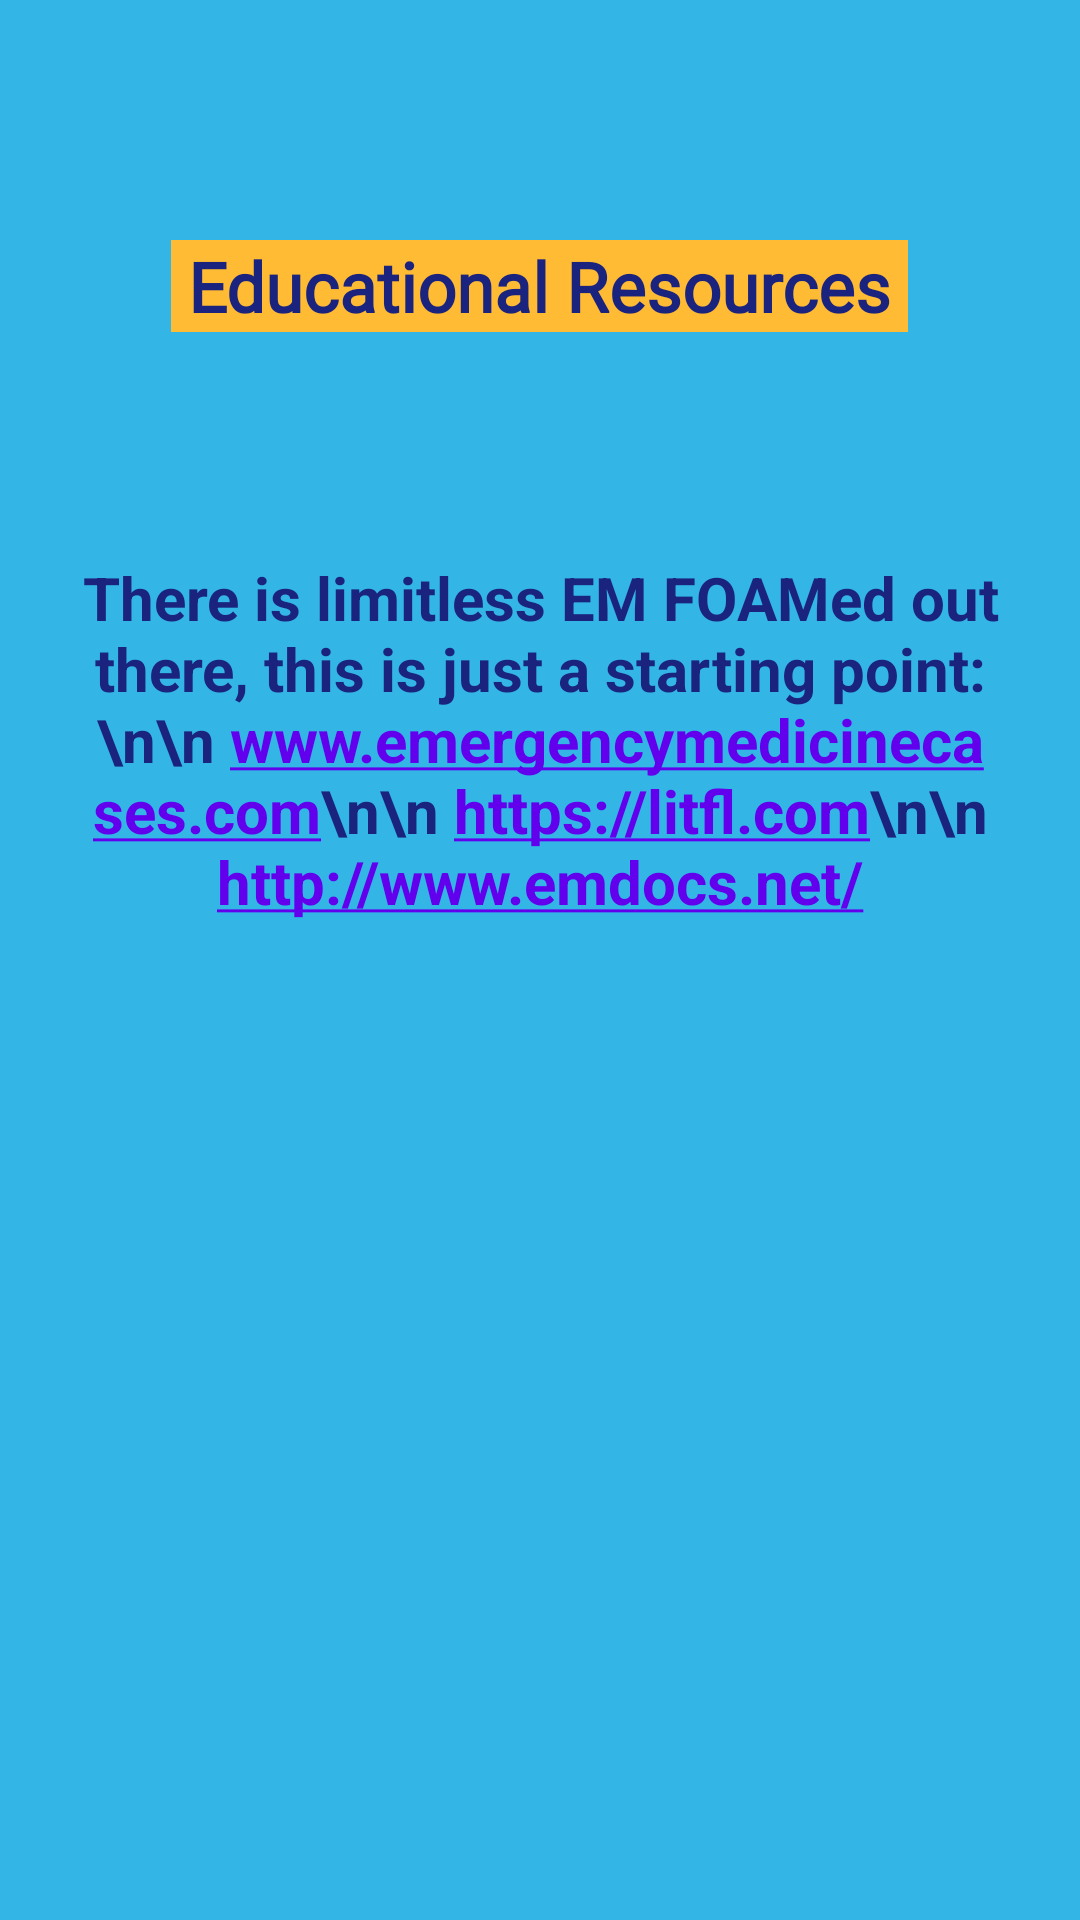

This screen was rendered from an Android layout file. Write that file and the resources it references.
<!-- AndroidManifest.xml: application theme Theme.OslerEDEducation -->
<!-- res/layout/activity_educational_resources.xml -->
<?xml version="1.0" encoding="utf-8"?>
<ScrollView xmlns:android="http://schemas.android.com/apk/res/android"
    android:layout_width="match_parent"
    android:layout_height="match_parent"
    android:background="@android:color/holo_blue_light">

    <LinearLayout android:layout_width="match_parent"
        android:layout_height="match_parent">

        <RelativeLayout
            android:layout_width="match_parent"
            android:layout_height="match_parent"
            >
            <TextView
                android:id="@+id/text1"
                android:layout_width="wrap_content"
                android:layout_height="wrap_content"
                android:layout_marginTop="80dp"
                android:layout_centerHorizontal="true"
                android:background="@drawable/straight_corner"
                android:fontFamily="@font/autour_one"
                android:text=" Educational Resources "
                android:textColor="#1A237E"
                android:textSize="23sp"
                android:textStyle="bold" />

            <TextView
                android:id="@+id/text2"
                android:layout_below="@id/text1"
                android:layout_width="match_parent"
                android:layout_height="224dp"
                android:layout_centerVertical="true"
                android:layout_marginTop="75dp"
                android:textAlignment="center"
                android:gravity="center_horizontal"
                android:autoLink="all"
                android:clickable="true"
                android:text="There is limitless EM FOAMed out there, this is just a starting point:\n\n
www.emergencymedicinecases.com\n\n
https://litfl.com\n\n
http://www.emdocs.net/"
                android:textColor="#1A237E"
                android:textColorLink="@color/purple_500"
                android:textSize="20sp"
                android:textStyle="bold" />

        </RelativeLayout>
    </LinearLayout>
</ScrollView>
<!-- resources referenced by this layout -->
<resources>
  <color name="purple_500">#FF6200EE</color>
  <!-- drawable straight_corner (drawable) -->
  <?xml version="1.0" encoding="utf-8"?>
  <shape xmlns:android="http://schemas.android.com/apk/res/android">
  
      <stroke android:radius="50dp"/>
      <solid android:color="#ffffbb33"/>
  
  </shape>
  <style name="Theme.OslerEDEducation" parent="Theme.MaterialComponents.DayNight.DarkActionBar">
          
          <item name="colorPrimarySurface">@color/purple_500</item>
          <item name="colorPrimaryVariant">@color/purple_700</item>
          <item name="colorOnPrimary">@color/white</item>
          
          <item name="colorSecondary">@color/teal_200</item>
          <item name="colorSecondaryVariant">@color/teal_700</item>
          <item name="colorOnSecondary">@color/black</item>
          
          <item name="android:statusBarColor" tools:targetApi="l">?attr/colorPrimaryVariant</item>
          
          <item name="colorPrimary">@color/colorPrimary</item>
          <item name="colorPrimaryDark">@color/colorPrimaryDark</item>
          <item name="colorAccent">@color/colorAccent</item>
      </style>
  <color name="purple_700">#FF3700B3</color>
  <color name="white">#FFFFFFFF</color>
  <color name="teal_200">#FF03DAC5</color>
  <color name="teal_700">#FF018786</color>
  <color name="black">#FF000000</color>
  <color name="colorPrimary">#303f9f</color>
  <color name="colorPrimaryDark">#ec6d7e</color>
  <color name="colorAccent">#ff4081</color>
</resources>
